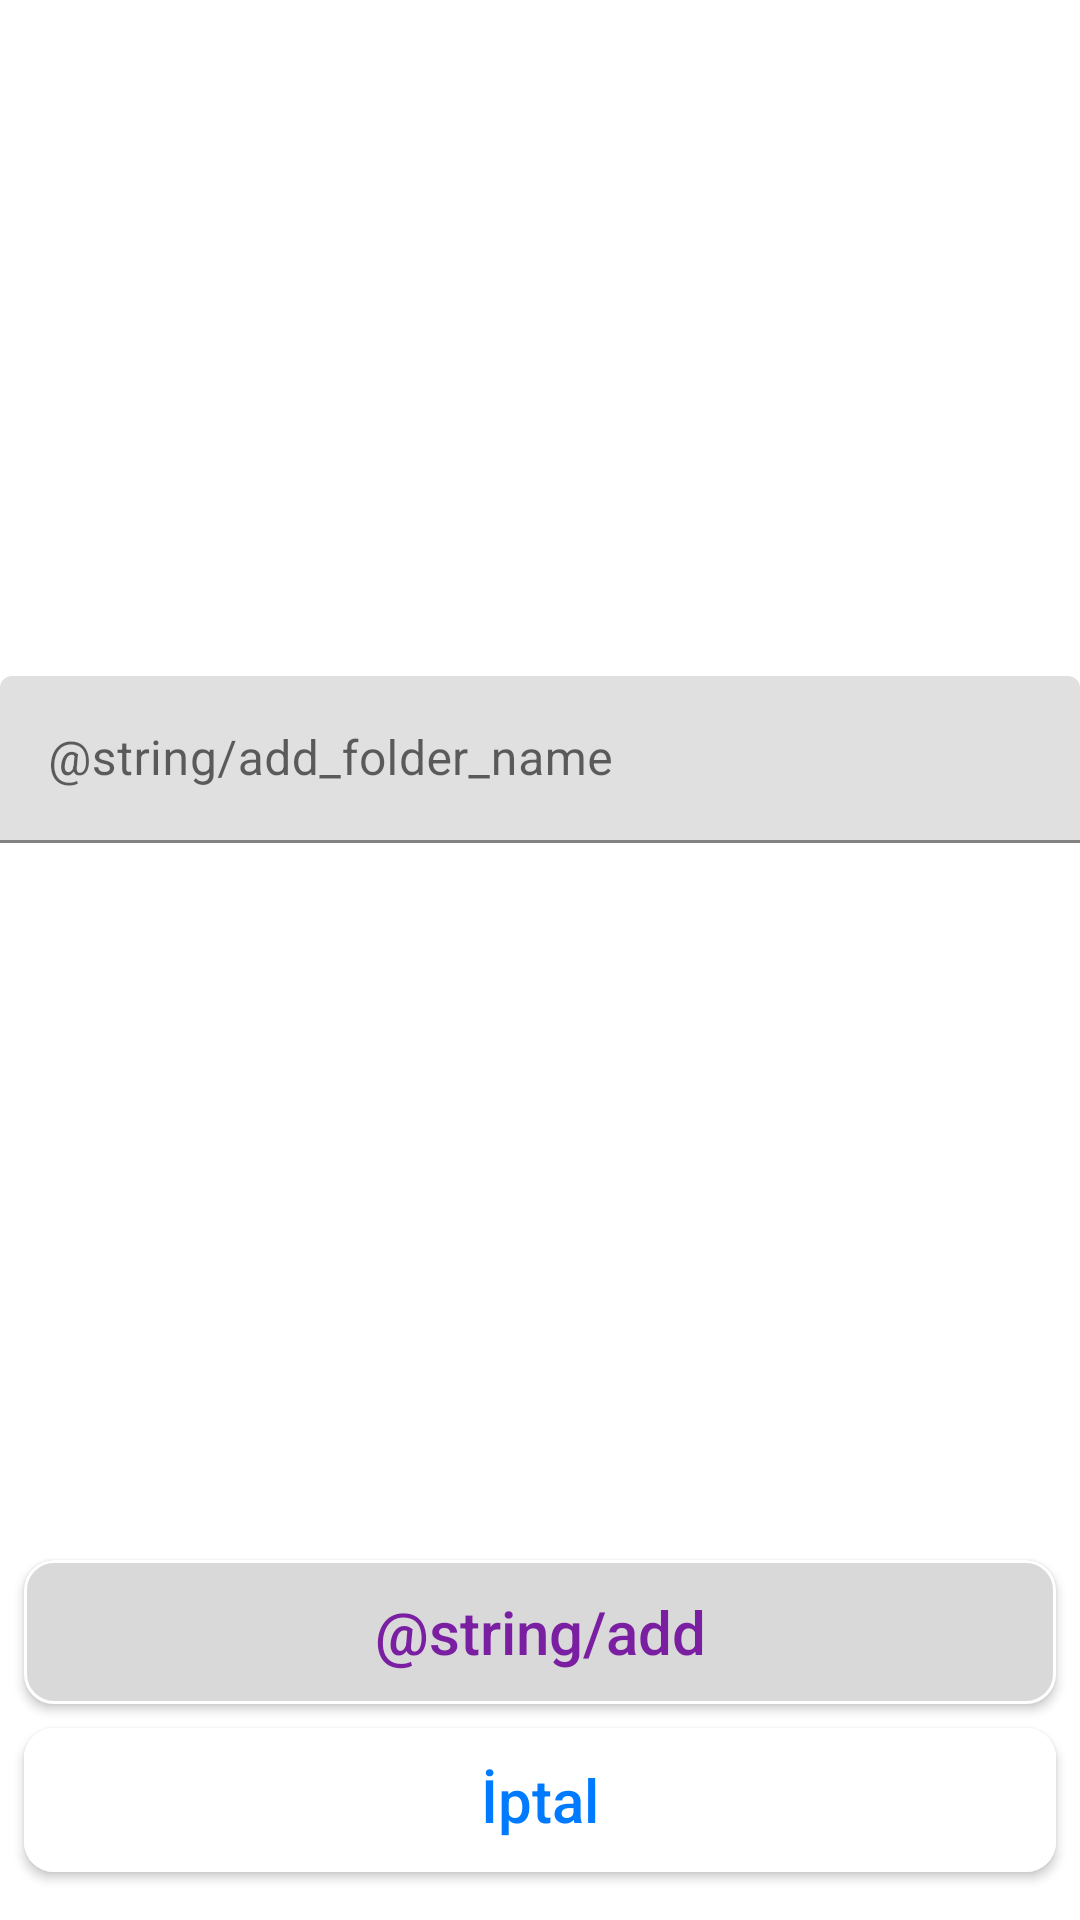

Layout XML and referenced resources for this Android screen:
<!-- AndroidManifest.xml: application theme Theme.NoteZZ -->
<!-- res/layout/fragment_add_folder_dialog.xml -->
<?xml version="1.0" encoding="utf-8"?>
<layout xmlns:android="http://schemas.android.com/apk/res/android"
    xmlns:app="http://schemas.android.com/apk/res-auto"
    xmlns:tools="http://schemas.android.com/tools">

    <data>

    </data>

    <androidx.constraintlayout.widget.ConstraintLayout
        android:layout_width="match_parent"
        android:layout_height="match_parent"
        android:background="@color/white"
        tools:context=".dialog.NoteDialogFragment">

        <androidx.constraintlayout.widget.Guideline
            android:id="@+id/guidelineLeft"
            android:layout_width="wrap_content"
            android:layout_height="wrap_content"
            android:orientation="vertical"
            app:layout_constraintGuide_begin="@dimen/guide_8" />

        <androidx.constraintlayout.widget.Guideline
            android:id="@+id/guidelineRight"
            android:layout_width="wrap_content"
            android:layout_height="wrap_content"
            android:orientation="vertical"
            app:layout_constraintGuide_end="@dimen/guide_8" />
        <com.google.android.material.textfield.TextInputLayout
            android:id="@+id/et_textLayout"
            android:layout_width="match_parent"
            android:layout_height="wrap_content"
            app:layout_constraintStart_toStartOf="@id/guidelineLeft"
            app:layout_constraintEnd_toEndOf="@id/guidelineRight"
            app:layout_constraintTop_toTopOf="parent"
            app:layout_constraintBottom_toTopOf="@id/bt_add">


        <com.google.android.material.textfield.TextInputEditText
            android:id="@+id/et_folder_name"
            android:layout_width="match_parent"
            android:layout_height="wrap_content"
            android:layout_marginTop="@dimen/margin_16"
            android:layout_marginBottom="@dimen/margin_30"
            android:hint="@string/add_folder_name"
            android:textColor="@color/cinder"
            app:layout_constraintBottom_toTopOf="@id/bt_delete"
            app:layout_constraintEnd_toEndOf="@id/guidelineRight"
            app:layout_constraintStart_toStartOf="@id/guidelineLeft"
            app:layout_constraintTop_toTopOf="parent" />
        </com.google.android.material.textfield.TextInputLayout>



        <com.google.android.material.button.MaterialButton
            android:id="@+id/bt_add"
            style="@style/AlertButton.NoteZZ"
            android:layout_width="0dp"
            android:layout_height="wrap_content"
            android:layout_marginBottom="@dimen/margin_8"
            android:backgroundTint="@color/bottom_sheet"
            android:letterSpacing="0"
            android:text="@string/add"
            android:textColor="@color/button_color"
            android:textSize="@dimen/text_size_20"
            app:cornerRadius="@dimen/corner_radius_10"
            app:layout_constraintBottom_toTopOf="@id/bt_cancel"
            app:layout_constraintEnd_toEndOf="@id/guidelineRight"
            app:layout_constraintStart_toStartOf="@id/guidelineLeft"
            app:layout_constraintTop_toBottomOf="@id/et_folder_name"
            app:layout_constraintVertical_bias="1"
            app:strokeColor="@color/cardview_light_background"
            app:strokeWidth="@dimen/stroke_width" />


        <com.google.android.material.button.MaterialButton
            android:id="@+id/bt_cancel"
            style="@style/AlertButton.NoteZZ"
            android:layout_width="0dp"
            android:layout_height="wrap_content"
            android:layout_marginBottom="@dimen/margin_16"
            android:backgroundTint="@color/cardview_light_background"
            android:letterSpacing="0"
            android:text="@string/cancel_bottom_sheet"
            android:textColor="@color/cancel"
            android:textSize="@dimen/text_size_20"
            app:cornerRadius="@dimen/corner_radius_10"
            app:layout_constraintBottom_toBottomOf="parent"
            app:layout_constraintEnd_toEndOf="@id/guidelineRight"
            app:layout_constraintStart_toStartOf="@id/guidelineLeft"
            app:layout_constraintTop_toBottomOf="@id/bt_delete"
            app:layout_constraintVertical_bias="0" />


    </androidx.constraintlayout.widget.ConstraintLayout>
</layout>
<!-- resources referenced by this layout -->
<resources>
  <color name="bottom_sheet">#D9D9D9</color>
  <color name="button_color">#7b1fa2</color>
  <color name="cancel">#007AFF</color>
  <color name="cinder">#212529</color>
  <color name="white">#FFFFFFFF</color>
  <dimen name="corner_radius_10">10dp</dimen>
  <dimen name="guide_8">8dp</dimen>
  <dimen name="margin_16">16dp</dimen>
  <dimen name="margin_30">30dp</dimen>
  <dimen name="margin_8">8dp</dimen>
  <dimen name="stroke_width">1dp</dimen>
  <dimen name="text_size_20">20sp</dimen>
  <string name="cancel_bottom_sheet">İptal</string>
  <style name="AlertButton.NoteZZ" parent="Widget.MaterialComponents.Button">
          <item name="android:insetTop">0dp</item>
          <item name="android:insetBottom">0dp</item>
          <item name="android:textAllCaps">false</item>
          <item name="backgroundColor">#707070</item>
          <item name="android:textColor">@color/black</item>
      </style>
  <style name="Theme.NoteZZ" parent="Theme.MaterialComponents.DayNight.NoActionBar">
          
          <item name="colorPrimary">@color/button_color</item>
          <item name="colorPrimaryVariant">@color/statusbar_color</item>
          <item name="colorOnPrimary">@color/white</item>
          
          <item name="colorSecondary">@color/teal_200</item>
          <item name="colorSecondaryVariant">@color/teal_700</item>
          <item name="colorOnSecondary">@color/black</item>
          
          <item name="android:statusBarColor" tools:targetApi="l">?attr/colorPrimaryVariant</item>
          
      </style>
  <color name="black">#FF000000</color>
  <color name="statusbar_color">#99aa00</color>
  <color name="teal_200">#FF03DAC5</color>
  <color name="teal_700">#FF018786</color>
</resources>
